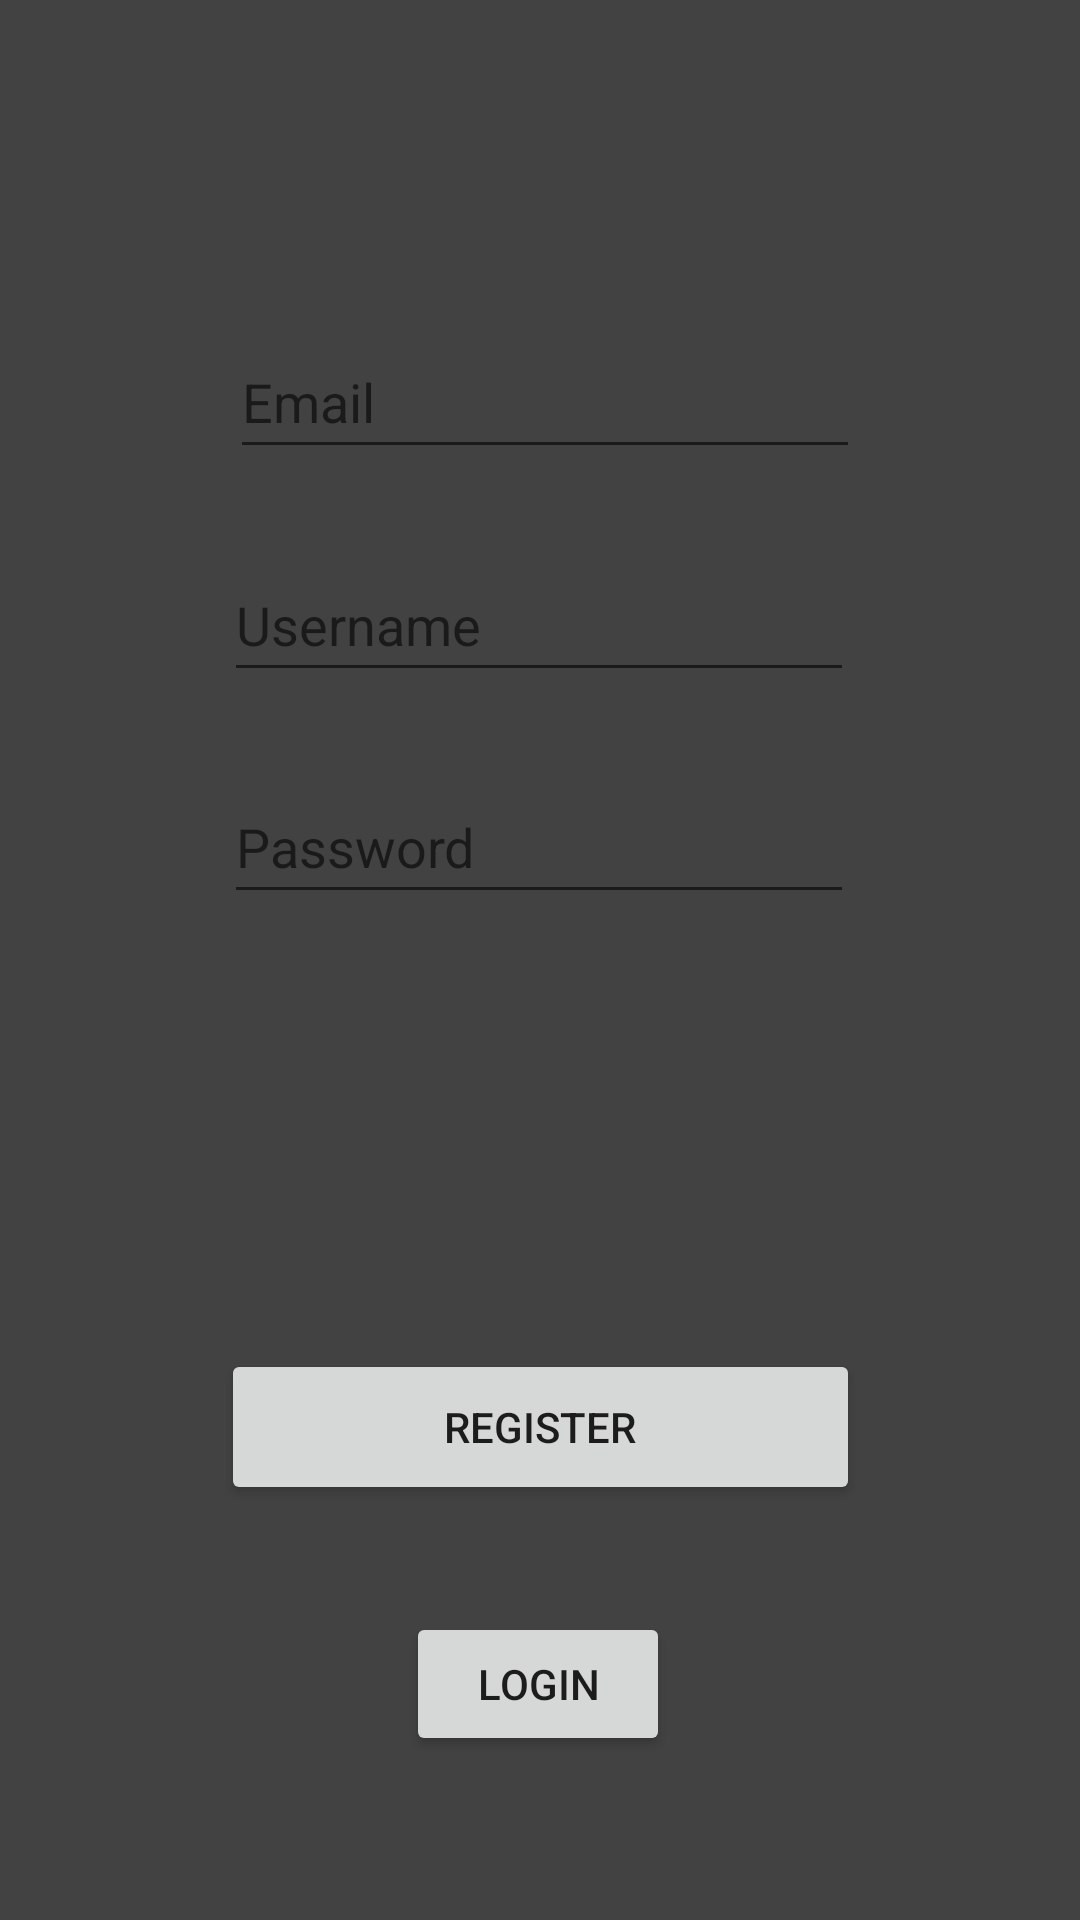

Here is an Android app screen rendered from its layout file. Give the layout XML and the strings, colors and styles it references.
<!-- AndroidManifest.xml: application theme Theme.ChessFirebase -->
<!-- res/layout/activity_register.xml -->
<?xml version="1.0" encoding="utf-8"?>
<androidx.constraintlayout.widget.ConstraintLayout xmlns:android="http://schemas.android.com/apk/res/android"
    xmlns:app="http://schemas.android.com/apk/res-auto"
    xmlns:tools="http://schemas.android.com/tools"
    android:layout_width="match_parent"
    android:background="@color/cardview_dark_background"
    android:layout_height="match_parent"
    tools:context=".Register">
    <EditText
        android:id="@+id/etEmail"
        android:layout_width="wrap_content"
        android:layout_height="wrap_content"
        android:ems="10"
        android:hint="Email"
        android:inputType="textPersonName"
        android:minHeight="48dp"
        app:layout_constraintBottom_toBottomOf="parent"
        app:layout_constraintEnd_toEndOf="parent"
        app:layout_constraintHorizontal_bias="0.512"
        app:layout_constraintStart_toStartOf="parent"
        app:layout_constraintTop_toTopOf="parent"
        app:layout_constraintVertical_bias="0.183" />

    <EditText
        android:id="@+id/etPass"
        android:layout_width="wrap_content"
        android:layout_height="wrap_content"
        android:ems="10"
        android:hint="Password"
        android:inputType="textPersonName"
        android:minHeight="48dp"
        app:layout_constraintBottom_toBottomOf="parent"
        app:layout_constraintEnd_toEndOf="parent"
        app:layout_constraintHorizontal_bias="0.497"
        app:layout_constraintStart_toStartOf="parent"
        app:layout_constraintTop_toBottomOf="@+id/etEmail"
        app:layout_constraintVertical_bias="0.23" />


    <Button
        android:id="@+id/btRegister"
        android:layout_width="213dp"
        android:layout_height="52dp"
        android:layout_marginTop="145dp"
        android:text="register"
        app:layout_constraintBottom_toBottomOf="parent"
        app:layout_constraintEnd_toEndOf="parent"
        app:layout_constraintStart_toStartOf="parent"
        app:layout_constraintTop_toBottomOf="@+id/etPass"
        app:layout_constraintVertical_bias="0.0" />

    <EditText
        android:id="@+id/etName"
        android:layout_width="wrap_content"
        android:layout_height="wrap_content"
        android:ems="10"
        android:inputType="textPersonName"
        android:minHeight="48dp"
        android:hint="Username"
        app:layout_constraintBottom_toTopOf="@+id/etPass"
        app:layout_constraintEnd_toEndOf="parent"
        app:layout_constraintHorizontal_bias="0.497"
        app:layout_constraintStart_toStartOf="parent"
        app:layout_constraintTop_toBottomOf="@+id/etEmail" />

    <Button
        android:id="@+id/button2"
        android:layout_width="wrap_content"
        android:layout_height="wrap_content"
        android:layout_marginTop="31dp"
        android:text="Login"
        android:onClick="login"
        app:layout_constraintBottom_toBottomOf="parent"
        app:layout_constraintEnd_toEndOf="parent"
        app:layout_constraintHorizontal_bias="0.498"
        app:layout_constraintStart_toStartOf="parent"
        app:layout_constraintTop_toBottomOf="@+id/btRegister"
        app:layout_constraintVertical_bias="0.076" />

</androidx.constraintlayout.widget.ConstraintLayout>
<!-- resources referenced by this layout -->
<resources>
  <style name="Theme.ChessFirebase" parent="Theme.MaterialComponents.DayNight.DarkActionBar">
          
          <item name="colorPrimary">@color/purple_500</item>
          <item name="colorPrimaryVariant">@color/purple_700</item>
          <item name="colorOnPrimary">@color/white</item>
          
          <item name="colorSecondary">@color/teal_200</item>
          <item name="colorSecondaryVariant">@color/teal_700</item>
          <item name="colorOnSecondary">@color/black</item>
          
          <item name="android:statusBarColor" tools:targetApi="l">?attr/colorPrimaryVariant</item>
          
      </style>
  <!-- not gathered from this repository: default colours our renderer supplied (Android Studio template values) -->
  <color name="purple_500">#FF6200EE</color>
  <color name="purple_700">#FF3700B3</color>
  <color name="teal_200">#FF03DAC5</color>
  <color name="teal_700">#FF018786</color>
  <color name="black">#FF000000</color>
  <color name="white">#FFFFFFFF</color>
</resources>
